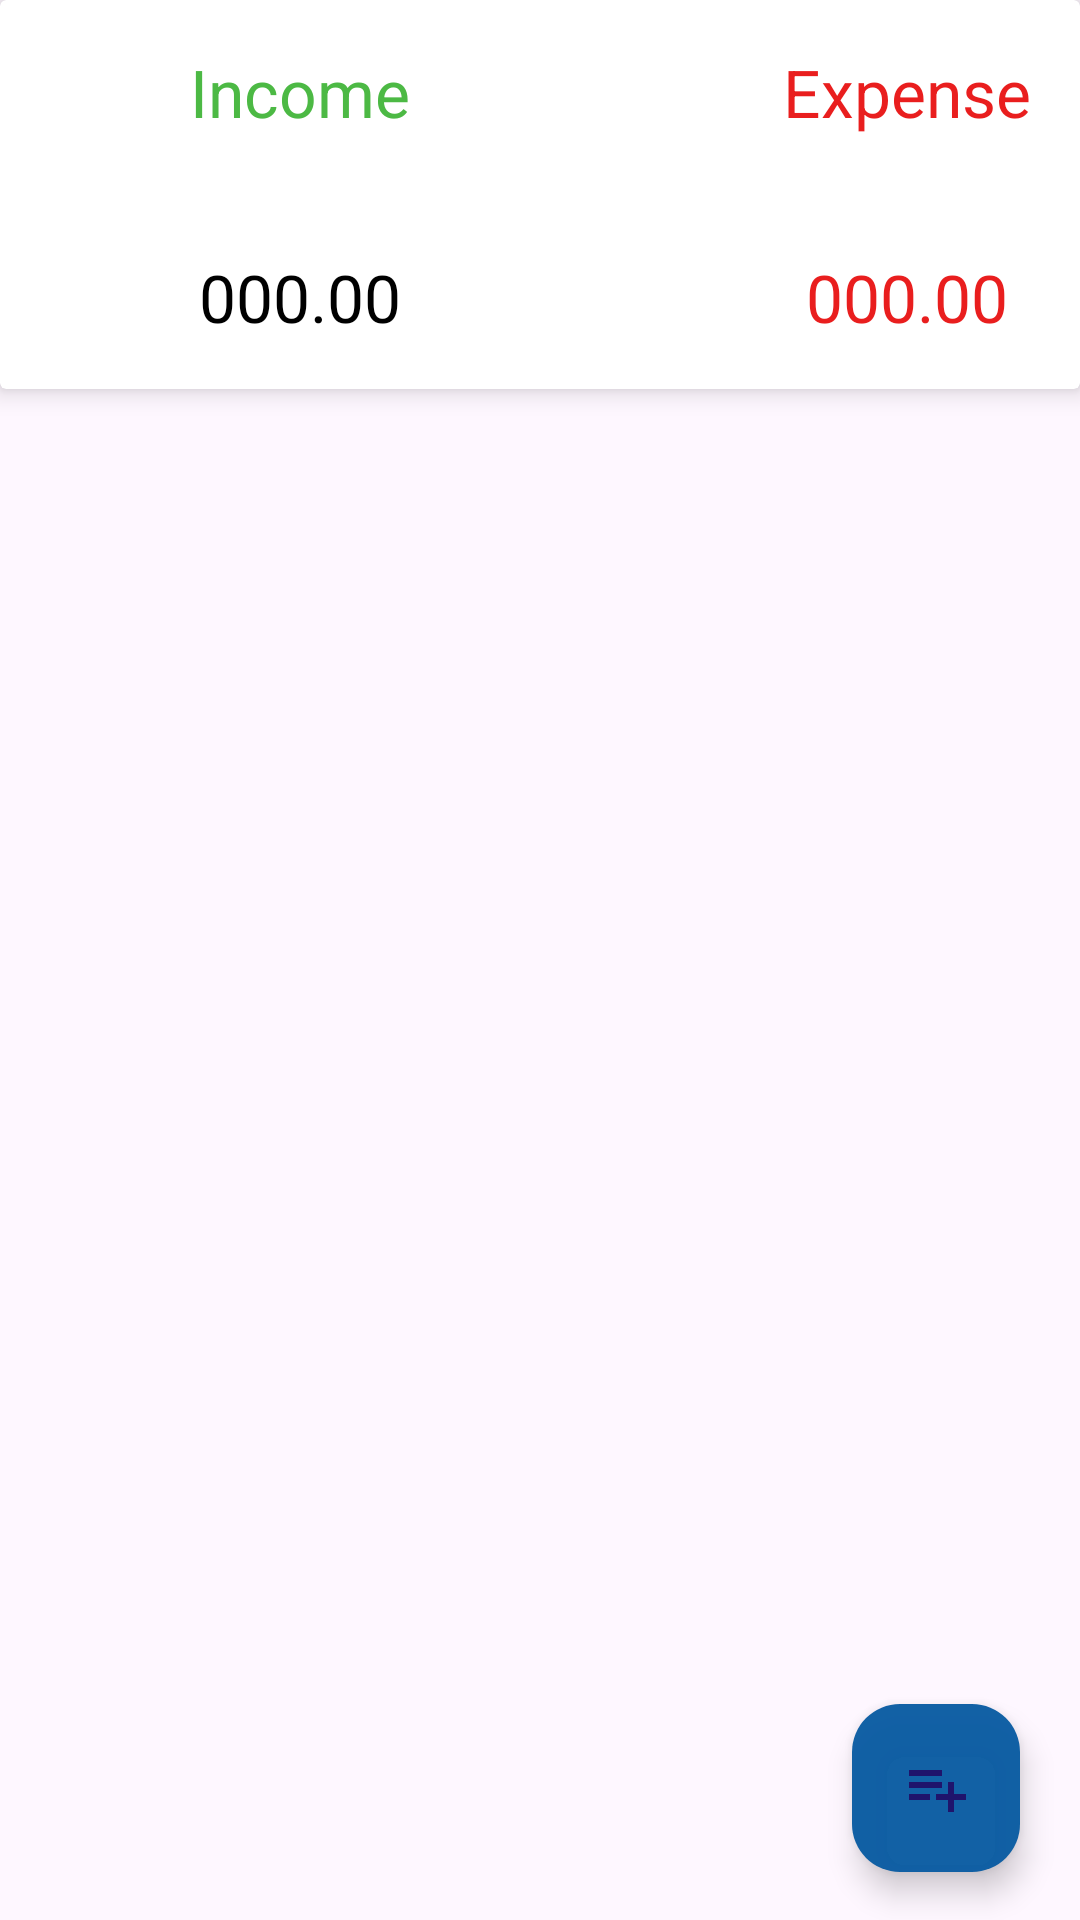

Produce the Android XML layout that renders to this screen, including the resource entries it uses.
<!-- AndroidManifest.xml: application theme Theme.Expense_manager_app -->
<!-- res/layout/fragment_dash_board.xml -->
<?xml version="1.0" encoding="utf-8"?>
<LinearLayout xmlns:android="http://schemas.android.com/apk/res/android"
    xmlns:app="http://schemas.android.com/apk/res-auto"
    android:layout_width="match_parent"
    android:layout_height="match_parent"
    android:orientation="vertical">

    <androidx.cardview.widget.CardView
        android:layout_width="match_parent"
        android:layout_height="wrap_content"
        android:elevation="10dp"
        app:cardElevation="5dp">

        <LinearLayout
            android:layout_width="match_parent"
            android:orientation="vertical"
            android:layout_height="wrap_content">

            <LinearLayout
                android:layout_width="match_parent"
                android:layout_height="wrap_content"
                android:orientation="horizontal">

                <RelativeLayout
                    android:layout_width="200dp"
                    android:layout_height="wrap_content"
                    android:gravity="center"
                    android:padding="16dp">

                    <TextView
                        android:layout_width="wrap_content"
                        android:layout_height="wrap_content"
                        android:text="Income"
                        android:textAppearance="?android:textAppearanceLarge"
                        android:textColor="@color/income_color" />
                </RelativeLayout>

                <RelativeLayout
                    android:layout_width="205dp"
                    android:layout_height="wrap_content"
                    android:gravity="center"
                    android:padding="16dp">

                    <TextView
                        android:layout_width="wrap_content"
                        android:layout_height="wrap_content"
                        android:text="Expense"
                        android:textAppearance="?android:textAppearanceLarge"
                        android:textColor="@color/expense_color" />
                </RelativeLayout>
            </LinearLayout>
            //
            <LinearLayout
                android:layout_width="match_parent"
                android:layout_height="wrap_content"
                android:orientation="horizontal"
                android:layout_marginTop="7dp">

                <RelativeLayout
                    android:layout_width="200dp"
                    android:layout_height="wrap_content"
                    android:gravity="center"
                    android:padding="16dp">

                    <TextView
                        android:layout_width="wrap_content"
                        android:layout_height="wrap_content"
                        android:id="@+id/income_set_result"
                        android:text="000.00"
                        android:textAppearance="?android:textAppearanceLarge"
                        android:textColor="@android:color/black" />
                </RelativeLayout>

                <RelativeLayout
                    android:layout_width="205dp"
                    android:layout_height="wrap_content"
                    android:gravity="center"
                    android:padding="16dp">

                    <TextView
                        android:layout_width="wrap_content"
                        android:layout_height="wrap_content"
                        android:id="@+id/expense_set_result"
                        android:text="000.00"
                        android:textAppearance="?android:textAppearanceLarge"
                        android:textColor="@color/expense_color" />
                </RelativeLayout>
            </LinearLayout>
        </LinearLayout>



    </androidx.cardview.widget.CardView>

    <androidx.coordinatorlayout.widget.CoordinatorLayout
        android:layout_width="match_parent"
        android:layout_height="match_parent">

        //

        <LinearLayout
            android:layout_width="wrap_content"
            android:layout_height="wrap_content"
            android:layout_gravity="bottom|end"
            android:layout_marginRight="15dp"
            android:layout_marginBottom="160dp">

            <TextView
                android:id="@+id/expense_ft_text"
                android:layout_width="wrap_content"
                android:layout_height="wrap_content"
                android:layout_gravity="center"
                android:layout_marginRight="5dp"
                android:background="@color/nav_header"
                android:padding="5dp"
                android:text="Expense"
                android:textAppearance="?android:textAppearanceSmall"
                android:textColor="@android:color/white"
                android:visibility="invisible" />

            <com.google.android.material.floatingactionbutton.FloatingActionButton
                android:id="@+id/expense_ft_btn"
                android:layout_width="wrap_content"
                android:layout_height="wrap_content"
                android:layout_gravity="bottom|end"
                android:backgroundTint="#07bca4"
                android:elevation="6dp"
                android:src="@drawable/expense"
                android:visibility="invisible"
                app:fabSize="mini"
                app:layout_anchor="@+id/expense_ft_btn" />
        </LinearLayout>

        <LinearLayout
            android:layout_width="wrap_content"
            android:layout_height="wrap_content"
            android:layout_gravity="bottom|end"
            android:layout_marginRight="15dp"
            android:layout_marginBottom="90dp">

            <TextView
                android:id="@+id/income_ft_text"
                android:layout_width="wrap_content"
                android:layout_height="wrap_content"
                android:layout_gravity="center"
                android:layout_marginRight="5dp"
                android:background="@color/nav_header"
                android:padding="5dp"
                android:text="Income"
                android:textAppearance="?android:textAppearanceSmall"
                android:textColor="@android:color/white"
                android:visibility="invisible" />

            <com.google.android.material.floatingactionbutton.FloatingActionButton
                android:id="@+id/income_ft_btn"
                android:layout_width="wrap_content"
                android:layout_height="wrap_content"
                android:layout_gravity="bottom|end"
                android:backgroundTint="#3FDD46"
                android:elevation="6dp"
                android:src="@drawable/income"
                android:visibility="invisible"
                app:fabSize="mini" />
        </LinearLayout>

        <com.google.android.material.floatingactionbutton.FloatingActionButton
            android:id="@+id/fb_main_plus_btn"
            android:layout_width="76dp"
            android:layout_height="wrap_content"
            android:layout_gravity="bottom|end"
            android:layout_marginRight="20dp"
            android:layout_marginBottom="16dp"
            android:backgroundTint="#F70B5CA3"
            android:src="@drawable/income"
            app:fabSize="normal" />


    </androidx.coordinatorlayout.widget.CoordinatorLayout>

</LinearLayout>
<!-- resources referenced by this layout -->
<resources>
  <color name="expense_color">#E91E1E</color>
  <color name="income_color">#4CB944</color>
  <color name="nav_header">#D4AA7D</color>
  <!-- drawable income (drawable-anydpi) -->
  <vector xmlns:android="http://schemas.android.com/apk/res/android"
      android:width="24dp"
      android:height="24dp"
      android:viewportWidth="24"
      android:viewportHeight="24"
      android:tint="#FFFFFF"
      android:alpha="0.8"
      android:autoMirrored="true">
    <path
        android:fillColor="@android:color/white"
        android:pathData="M14,10H3v2h11V10zM14,6H3v2h11V6zM18,14v-4h-2v4h-4v2h4v4h2v-4h4v-2H18zM3,16h7v-2H3V16z"/>
  </vector>
  <style name="Theme.Expense_manager_app" parent="Base.Theme.Expense_manager_app" />
  <style name="Base.Theme.Expense_manager_app" parent="Theme.Material3.DayNight.NoActionBar">
          
          
      </style>
</resources>
